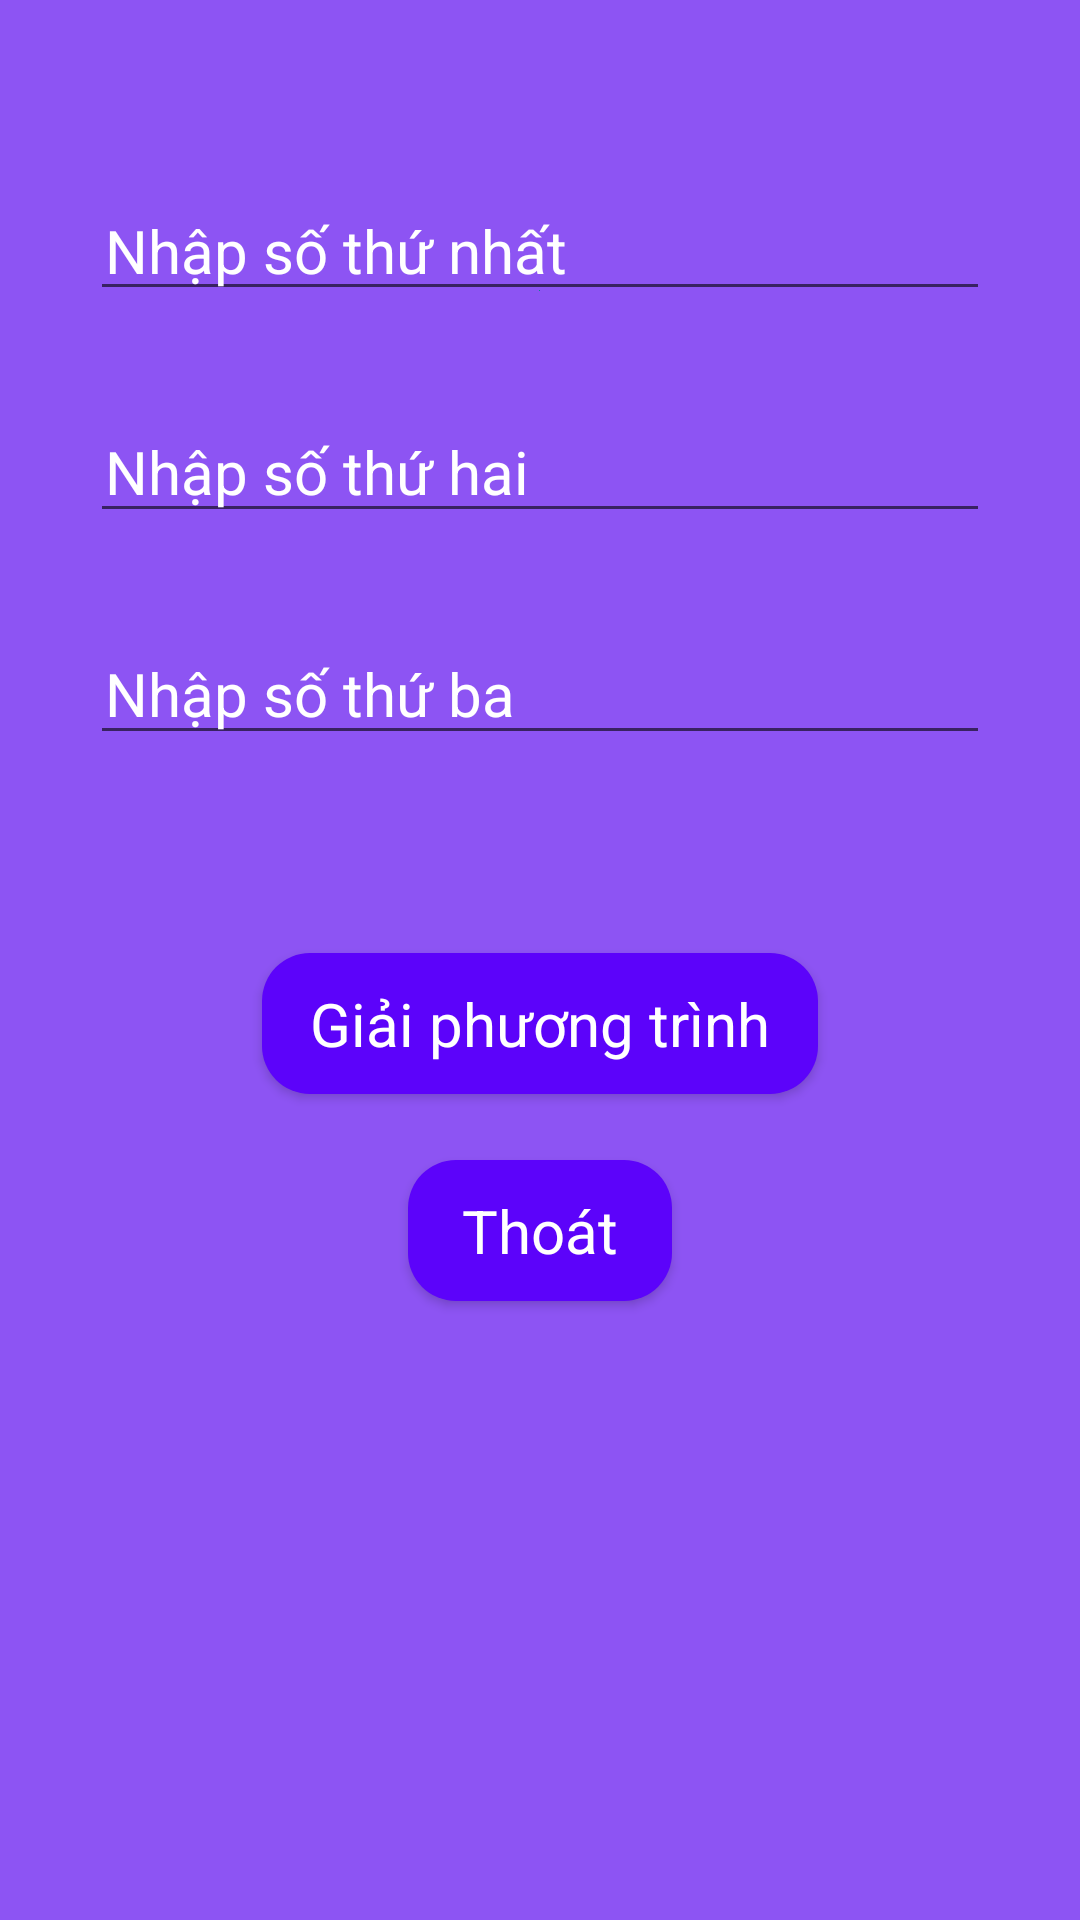

Here is an Android app screen rendered from its layout file. Give the layout XML and the strings, colors and styles it references.
<!-- AndroidManifest.xml: application theme Theme.GiaiPhuongTrinhBac2 -->
<!-- res/layout/activity_main.xml -->
<?xml version="1.0" encoding="utf-8"?>
<LinearLayout xmlns:android="http://schemas.android.com/apk/res/android"
    xmlns:app="http://schemas.android.com/apk/res-auto"
    xmlns:tools="http://schemas.android.com/tools"
    android:layout_width="match_parent"
    android:layout_height="match_parent"
    android:background="#8D54F3"
    android:orientation="vertical"
    android:paddingHorizontal="30dp"
    tools:context=".MainActivity">

    <RelativeLayout
        android:layout_width="match_parent"
        android:layout_height="match_parent">

        <EditText
            android:id="@+id/a"
            android:layout_width="match_parent"
            android:layout_height="wrap_content"
            android:layout_marginTop="60dp"
            android:drawableBottom="@color/teal_700"
            android:hint="Nhập số thứ nhất"
            android:paddingHorizontal="5dp"
            android:textColorHint="@color/white"
            android:textSize="20sp"
            android:textColor="@color/white"/>


        <EditText
            android:id="@+id/b"
            android:layout_width="match_parent"
            android:layout_height="wrap_content"
            android:layout_below="@+id/a"
            android:layout_marginTop="30dp"
            android:hint="Nhập số thứ hai"
            android:paddingHorizontal="5dp"
            android:textColorHint="@color/white"
            android:textSize="20sp"
            android:textColor="@color/white"/>

        <EditText
            android:id="@+id/c"
            android:layout_width="match_parent"
            android:layout_height="wrap_content"
            android:layout_below="@+id/b"
            android:layout_marginTop="30dp"
            android:hint="Nhập số thứ ba"
            android:paddingHorizontal="5dp"
            android:textColorHint="@color/white"
            android:textSize="20sp"
            android:textColor="@color/white"/>

        <com.google.android.material.button.MaterialButton
            android:id="@+id/submit"
            style="@style/Widget.Material3.FloatingActionButton.Secondary"
            app:cornerRadius="16dp"
            android:layout_width="wrap_content"
            android:layout_height="wrap_content"
            android:layout_below="@+id/c"
            android:layout_marginTop="60dp"
            app:backgroundTint="#5C03FA"
            android:text="Giải phương trình"
            android:textColor="@color/white"
            android:textSize="20sp"
            android:paddingVertical="10dp"
            android:layout_centerInParent="true"
            />

        <com.google.android.material.button.MaterialButton
            android:id="@+id/exit"
            style="@style/Widget.Material3.FloatingActionButton.Secondary"
            android:layout_width="wrap_content"
            android:layout_height="wrap_content"
            android:layout_below="@+id/submit"
            android:layout_centerInParent="true"
            android:layout_marginTop="10dp"
            android:text="Thoát"
            android:textColor="#FFFFFF"
            android:textSize="20sp"
            app:backgroundTint="#5C03FA"
            app:cornerRadius="16dp"
            android:paddingVertical="10dp"/>
    </RelativeLayout>


</LinearLayout>
<!-- resources referenced by this layout -->
<resources>
  <style name="Theme.GiaiPhuongTrinhBac2" parent="Theme.MaterialComponents.DayNight.DarkActionBar">
          
          <item name="colorPrimary">@color/purple_500</item>
          <item name="colorPrimaryVariant">@color/purple_700</item>
          <item name="colorOnPrimary">@color/white</item>
          
          <item name="colorSecondary">@color/teal_200</item>
          <item name="colorSecondaryVariant">@color/teal_700</item>
          <item name="colorOnSecondary">@color/black</item>
          
          <item name="android:statusBarColor" tools:targetApi="l">?attr/colorPrimaryVariant</item>
          
      </style>
  <!-- not gathered from this repository: default colours our renderer supplied (Android Studio template values) -->
  <color name="purple_500">#FF6200EE</color>
  <color name="purple_700">#FF3700B3</color>
  <color name="teal_200">#FF03DAC5</color>
  <color name="teal_700">#FF018786</color>
  <color name="black">#FF000000</color>
  <color name="white">#FFFFFFFF</color>
</resources>
